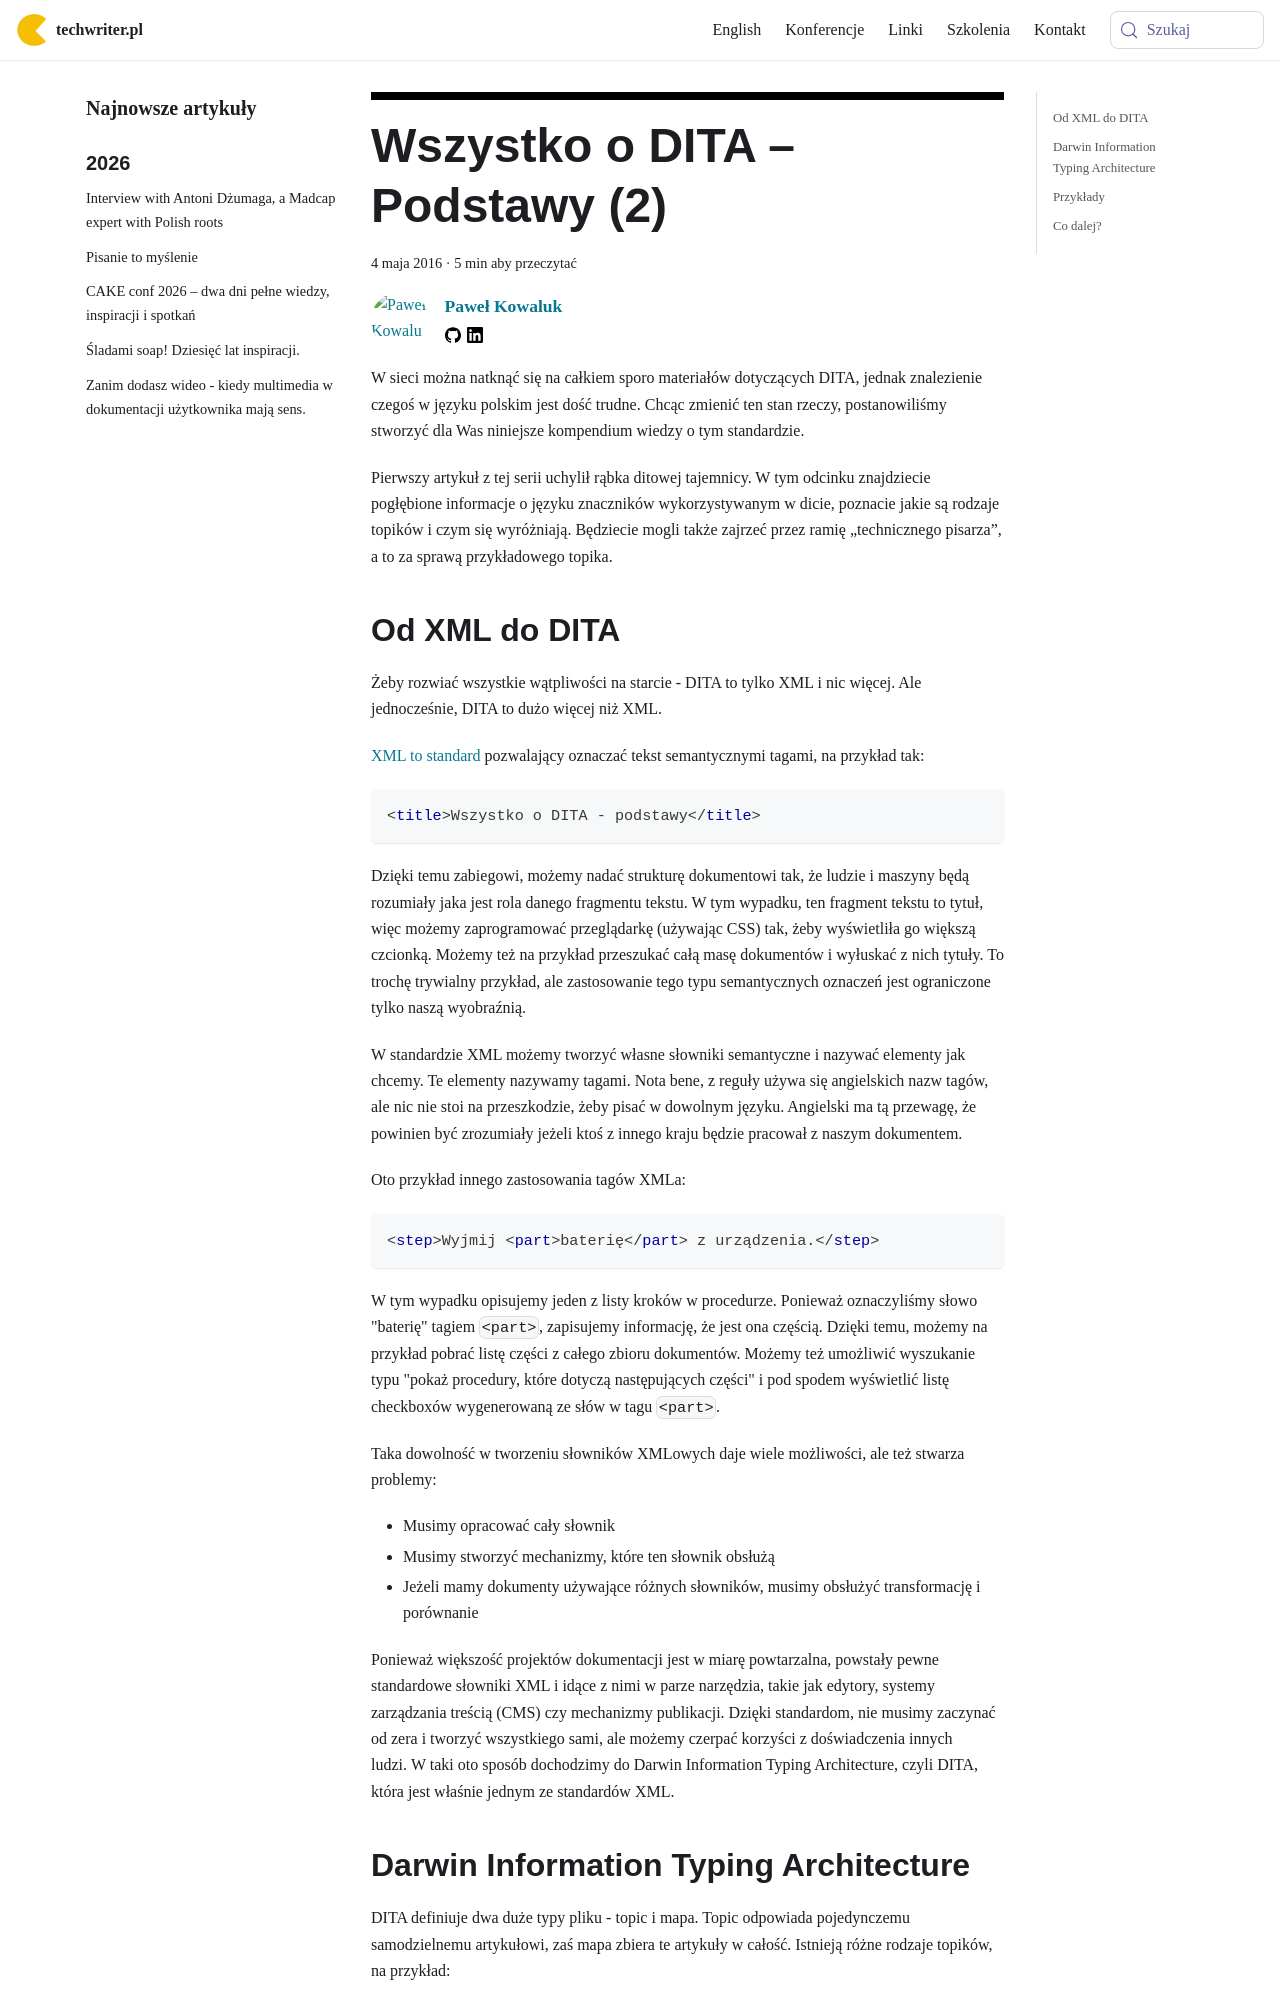

repository: techwriter-pl/techwriter-pl.github.io · page: wszystko-o-dita-podstawy/index.html · generator: docusaurus

---
title: 'Wszystko o DITA – Podstawy (2)'
authors: pensjonatus
date: '2016-05-04'
tags:
  - 'dobre-praktyki'
  - 'narzędzia'
  - 'warsztat'
  - 'dita'
  - 'pomoc-użytkownika'
  - 'online-help'
  - 'pomoc-użytkownika'
coverImage: 'Darwin.png'
---

W sieci można natknąć się na całkiem sporo materiałów dotyczących DITA, jednak
znalezienie czegoś w języku polskim jest dość trudne. Chcąc zmienić ten stan
rzeczy, postanowiliśmy stworzyć dla Was niniejsze kompendium wiedzy o tym
standardzie.

<!--truncate-->

Pierwszy artykuł z tej serii uchylił rąbka ditowej tajemnicy. W tym odcinku
znajdziecie pogłębione informacje o języku znaczników wykorzystywanym w dicie,
poznacie jakie są rodzaje topików i czym się wyróżniają. Będziecie mogli także
zajrzeć przez ramię „technicznego pisarza”, a to za sprawą przykładowego topika.
